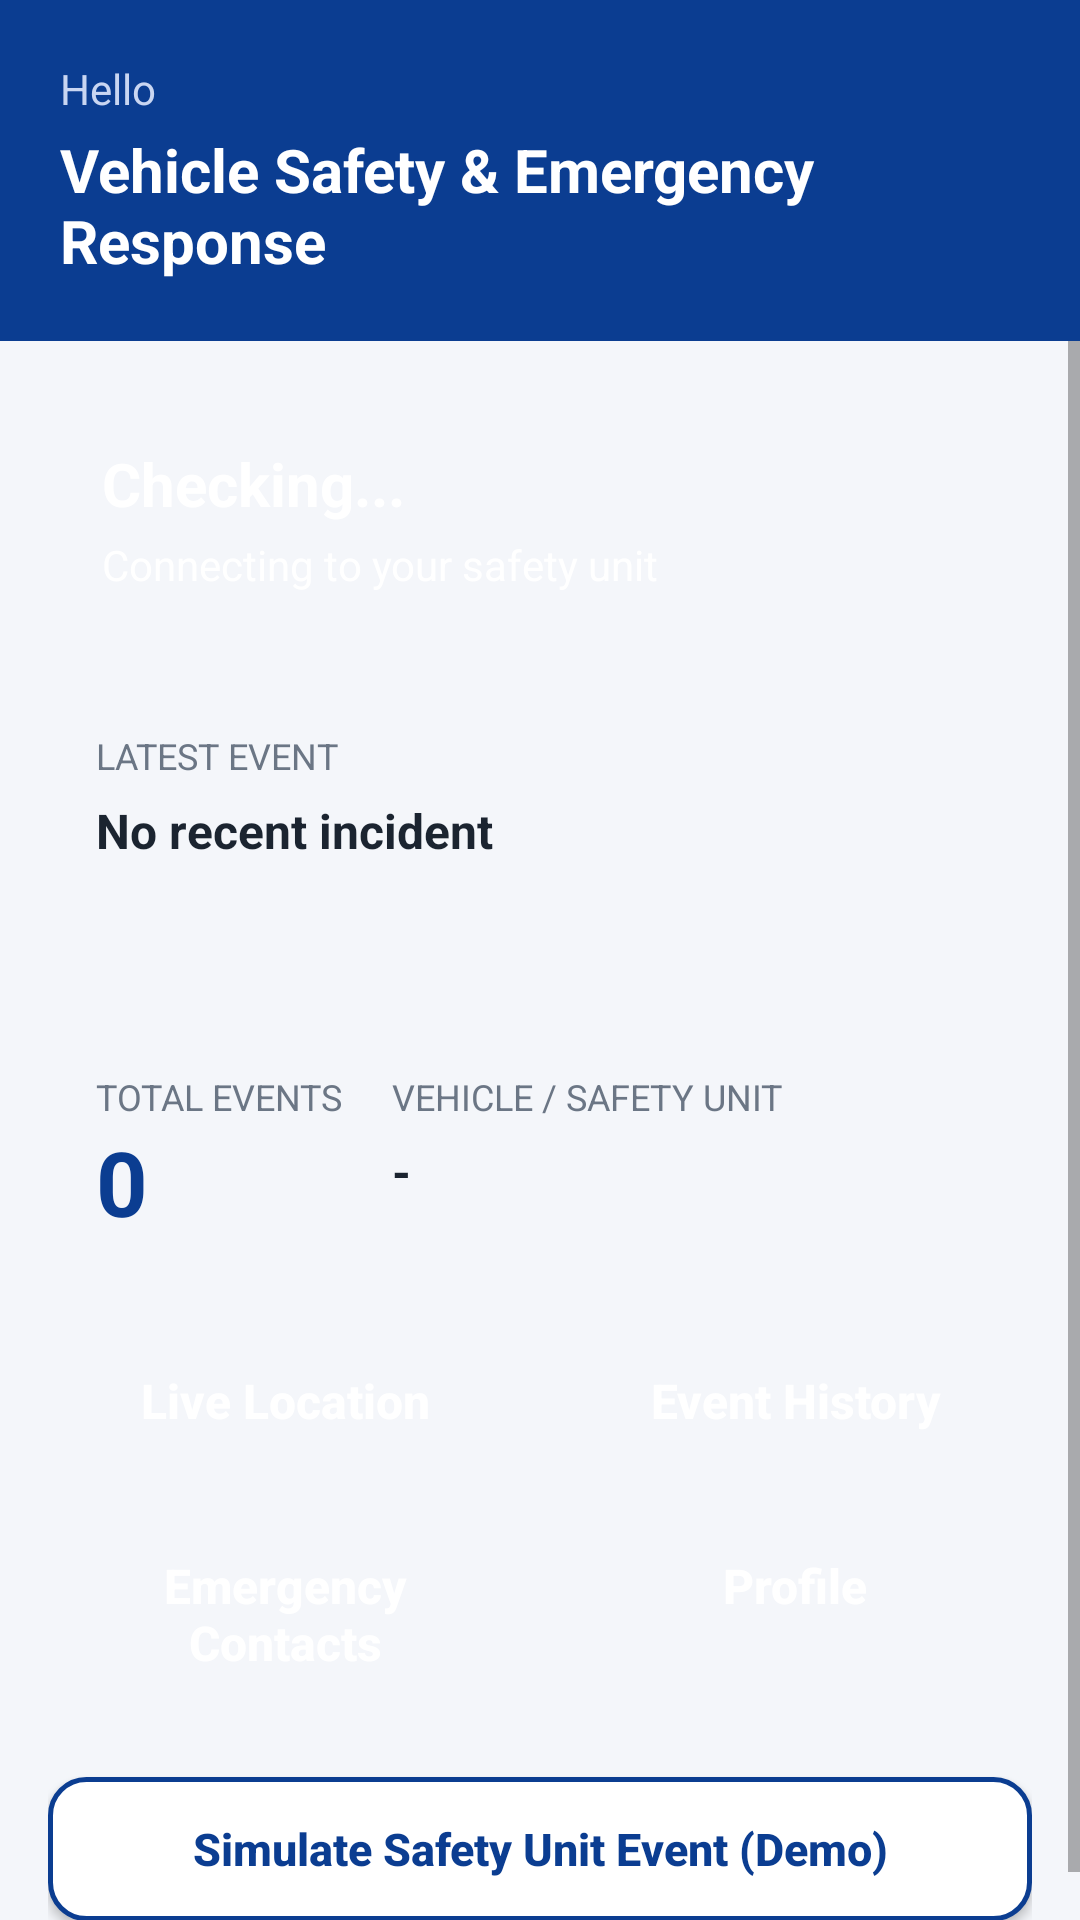

The Android layout XML behind this screen, and the referenced resources:
<!-- AndroidManifest.xml: application theme AppTheme -->
<!-- res/layout/activity_dashboard.xml -->
<?xml version="1.0" encoding="utf-8"?>
<LinearLayout xmlns:android="http://schemas.android.com/apk/res/android"
    android:layout_width="match_parent"
    android:layout_height="match_parent"
    android:orientation="vertical">

    <LinearLayout
        android:layout_width="match_parent"
        android:layout_height="wrap_content"
        android:background="@color/primary"
        android:orientation="vertical"
        android:padding="20dp">

        <TextView
            android:id="@+id/tvWelcome"
            android:layout_width="match_parent"
            android:layout_height="wrap_content"
            android:text="Hello"
            android:textColor="#C9D6F2"
            android:textSize="14sp" />

        <TextView
            android:layout_width="match_parent"
            android:layout_height="wrap_content"
            android:layout_marginTop="4dp"
            android:text="Vehicle Safety &amp; Emergency Response"
            android:textColor="#FFFFFF"
            android:textSize="20sp"
            android:textStyle="bold" />
    </LinearLayout>

    <ScrollView
        android:layout_width="match_parent"
        android:layout_height="0dp"
        android:layout_weight="1">

        <LinearLayout
            android:layout_width="match_parent"
            android:layout_height="wrap_content"
            android:orientation="vertical"
            android:padding="16dp">

            <LinearLayout
                android:id="@+id/cardStatus"
                android:layout_width="match_parent"
                android:layout_height="wrap_content"
                android:layout_marginBottom="12dp"
                android:orientation="vertical"
                android:padding="18dp">

                <TextView
                    android:id="@+id/tvStatusTitle"
                    android:layout_width="match_parent"
                    android:layout_height="wrap_content"
                    android:text="Checking..."
                    android:textColor="#FFFFFF"
                    android:textSize="20sp"
                    android:textStyle="bold" />

                <TextView
                    android:id="@+id/tvStatusMsg"
                    android:layout_width="match_parent"
                    android:layout_height="wrap_content"
                    android:layout_marginTop="4dp"
                    android:text="Connecting to your safety unit"
                    android:textColor="#FFFFFF"
                    android:textSize="14sp" />
            </LinearLayout>

            <LinearLayout
                android:id="@+id/cardLatest"
                style="@style/Card"
                android:layout_width="match_parent"
                android:layout_height="wrap_content"
                android:layout_marginBottom="12dp"
                android:orientation="vertical">

                <TextView
                    style="@style/Label"
                    android:layout_width="wrap_content"
                    android:layout_height="wrap_content"
                    android:text="LATEST EVENT" />

                <TextView
                    android:id="@+id/tvLatestType"
                    style="@style/Value"
                    android:layout_width="match_parent"
                    android:layout_height="wrap_content"
                    android:layout_marginTop="6dp"
                    android:text="No recent incident" />

                <LinearLayout
                    android:layout_width="match_parent"
                    android:layout_height="wrap_content"
                    android:layout_marginTop="8dp"
                    android:gravity="center_vertical"
                    android:orientation="horizontal">

                    <TextView
                        android:id="@+id/tvLatestStatus"
                        android:layout_width="wrap_content"
                        android:layout_height="wrap_content"
                        android:textSize="12sp"
                        android:textStyle="bold"
                        android:visibility="gone" />

                    <TextView
                        android:id="@+id/tvLatestTime"
                        android:layout_width="wrap_content"
                        android:layout_height="wrap_content"
                        android:layout_marginStart="10dp"
                        android:textColor="@color/muted"
                        android:textSize="13sp" />
                </LinearLayout>
            </LinearLayout>

            <LinearLayout
                style="@style/Card"
                android:layout_width="match_parent"
                android:layout_height="wrap_content"
                android:layout_marginBottom="12dp"
                android:orientation="horizontal">

                <LinearLayout
                    android:layout_width="0dp"
                    android:layout_height="wrap_content"
                    android:layout_weight="1"
                    android:orientation="vertical">

                    <TextView
                        style="@style/Label"
                        android:layout_width="wrap_content"
                        android:layout_height="wrap_content"
                        android:text="TOTAL EVENTS" />

                    <TextView
                        android:id="@+id/tvTotal"
                        android:layout_width="wrap_content"
                        android:layout_height="wrap_content"
                        android:text="0"
                        android:textColor="@color/primary"
                        android:textSize="30sp"
                        android:textStyle="bold" />
                </LinearLayout>

                <LinearLayout
                    android:layout_width="0dp"
                    android:layout_height="wrap_content"
                    android:layout_weight="2"
                    android:orientation="vertical">

                    <TextView
                        style="@style/Label"
                        android:layout_width="wrap_content"
                        android:layout_height="wrap_content"
                        android:text="VEHICLE / SAFETY UNIT" />

                    <TextView
                        android:id="@+id/tvDevice"
                        style="@style/Value"
                        android:layout_width="wrap_content"
                        android:layout_height="wrap_content"
                        android:layout_marginTop="6dp"
                        android:text="-" />
                </LinearLayout>
            </LinearLayout>

            <LinearLayout
                android:layout_width="match_parent"
                android:layout_height="wrap_content"
                android:orientation="horizontal">

                <Button
                    android:id="@+id/btnLiveLocation"
                    style="@style/Btn"
                    android:layout_width="0dp"
                    android:layout_height="wrap_content"
                    android:layout_marginEnd="6dp"
                    android:layout_weight="1"
                    android:text="Live Location" />

                <Button
                    android:id="@+id/btnEventHistory"
                    style="@style/Btn"
                    android:layout_width="0dp"
                    android:layout_height="wrap_content"
                    android:layout_marginStart="6dp"
                    android:layout_weight="1"
                    android:text="Event History" />
            </LinearLayout>

            <LinearLayout
                android:layout_width="match_parent"
                android:layout_height="wrap_content"
                android:layout_marginTop="12dp"
                android:orientation="horizontal">

                <Button
                    android:id="@+id/btnEmergencyContacts"
                    style="@style/Btn"
                    android:layout_width="0dp"
                    android:layout_height="wrap_content"
                    android:layout_marginEnd="6dp"
                    android:layout_weight="1"
                    android:text="Emergency Contacts" />

                <Button
                    android:id="@+id/btnProfile"
                    style="@style/Btn"
                    android:layout_width="0dp"
                    android:layout_height="wrap_content"
                    android:layout_marginStart="6dp"
                    android:layout_weight="1"
                    android:text="Profile" />
            </LinearLayout>

            <Button
                android:id="@+id/btnSimulate"
                style="@style/BtnOutline"
                android:layout_width="match_parent"
                android:layout_height="wrap_content"
                android:layout_marginTop="20dp"
                android:text="Simulate Safety Unit Event (Demo)" />
        </LinearLayout>
    </ScrollView>
</LinearLayout>
<!-- resources referenced by this layout -->
<resources>
  <color name="muted">#6B7685</color>
  <color name="primary">#0B3D91</color>
  <style name="Btn" parent="Widget.AppCompat.Button">
          <item name="android:background">@drawable/bg_button</item>
          <item name="android:textColor">#FFFFFF</item>
          <item name="android:textAllCaps">false</item>
          <item name="android:textSize">16sp</item>
          <item name="android:textStyle">bold</item>
          <item name="android:padding">14dp</item>
      </style>
  <style name="BtnOutline" parent="Widget.AppCompat.Button">
          <item name="android:background">@drawable/bg_button_outline</item>
          <item name="android:textColor">@color/primary</item>
          <item name="android:textAllCaps">false</item>
          <item name="android:textSize">15sp</item>
          <item name="android:textStyle">bold</item>
          <item name="android:padding">12dp</item>
      </style>
  <style name="Card">
          <item name="android:background">@drawable/bg_card</item>
          <item name="android:padding">16dp</item>
      </style>
  <style name="Label">
          <item name="android:textSize">12sp</item>
          <item name="android:textColor">@color/muted</item>
      </style>
  <style name="Value">
          <item name="android:textSize">16sp</item>
          <item name="android:textColor">@color/text</item>
          <item name="android:textStyle">bold</item>
      </style>
  <style name="AppTheme" parent="Theme.AppCompat.Light.NoActionBar">
          <item name="colorPrimary">@color/primary</item>
          <item name="colorPrimaryDark">@color/primary_dark</item>
          <item name="colorAccent">@color/primary</item>
          <item name="android:windowBackground">@color/bg</item>
          <item name="android:statusBarColor">@color/primary_dark</item>
      </style>
  <!-- drawable bg_button_outline (drawable) -->
  <?xml version="1.0" encoding="utf-8"?>
  <shape xmlns:android="http://schemas.android.com/apk/res/android">
      <solid android:color="#FFFFFF" />
      <corners android:radius="12dp" />
      <stroke android:width="1.5dp" android:color="@color/primary" />
  </shape>
  <color name="text">#1B2430</color>
  <color name="primary_dark">#082B66</color>
  <color name="bg">#F4F6FA</color>
</resources>
